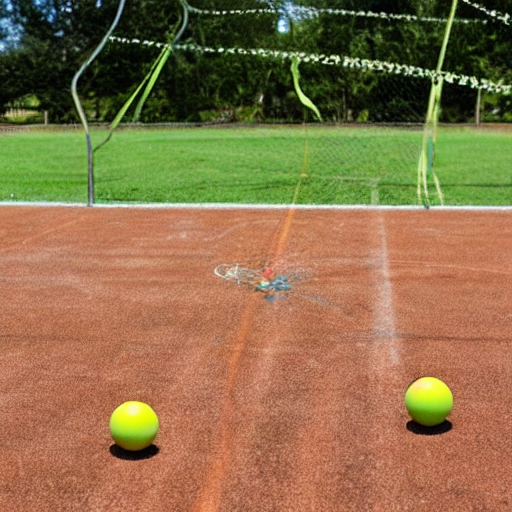
Generation parameters embedded in this image by AUTOMATIC1111 Stable Diffusion web UI or a fork of it (Forge, ...) (PNG 'parameters' text chunk):
three balls thrown in the air to get a straight line
Steps: 20, Sampler: DPM++ 2M Karras, CFG scale: 7, Seed: 211454578, Size: 512x512, Model hash: 6ce0161689, Model: v1-5-pruned-emaonly, Version: v1.6.0-2-g4afaaf8a